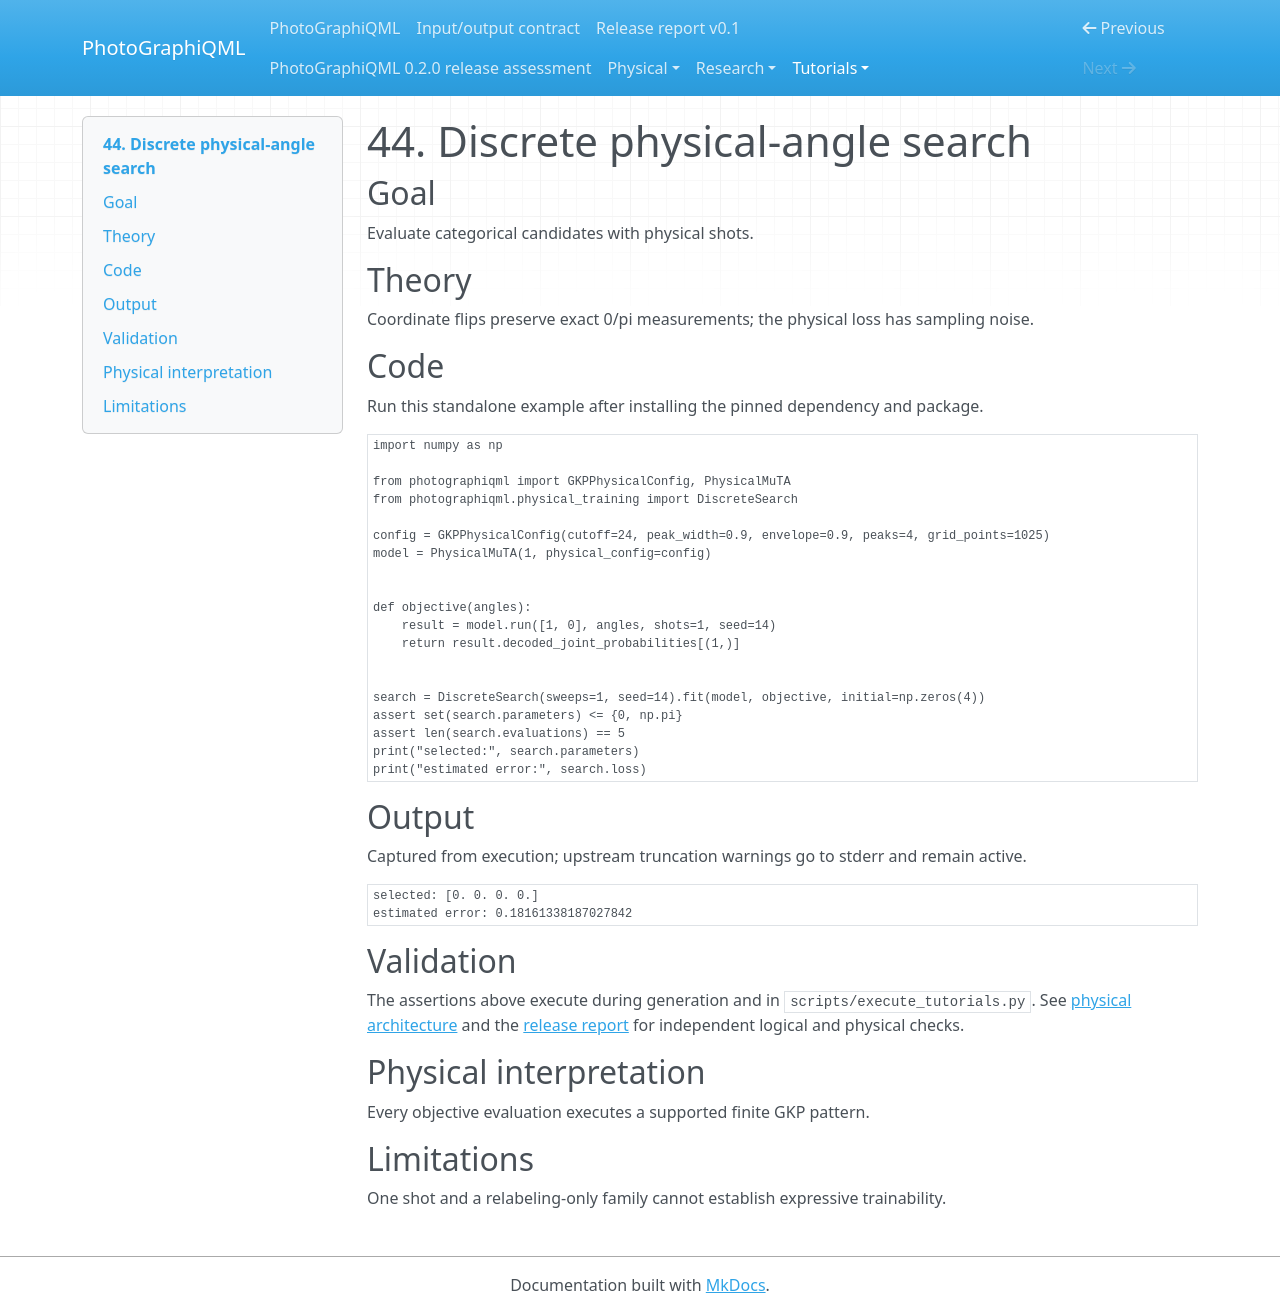

repository: chinmoybiswasdeep/PhotoGraphiQML · page: tutorials/44_discrete_physical-angle_search/index.html · generator: mkdocs

# 44. Discrete physical-angle search

## Goal

Evaluate categorical candidates with physical shots.

## Theory

Coordinate flips preserve exact 0/pi measurements; the physical loss has sampling noise.

## Code

Run this standalone example after installing the pinned dependency and package.

```python
import numpy as np

from photographiqml import GKPPhysicalConfig, PhysicalMuTA
from photographiqml.physical_training import DiscreteSearch

config = GKPPhysicalConfig(cutoff=24, peak_width=0.9, envelope=0.9, peaks=4, grid_points=1025)
model = PhysicalMuTA(1, physical_config=config)


def objective(angles):
    result = model.run([1, 0], angles, shots=1, seed=14)
    return result.decoded_joint_probabilities[(1,)]


search = DiscreteSearch(sweeps=1, seed=14).fit(model, objective, initial=np.zeros(4))
assert set(search.parameters) <= {0, np.pi}
assert len(search.evaluations) == 5
print("selected:", search.parameters)
print("estimated error:", search.loss)
```

## Output

Captured from execution; upstream truncation warnings go to stderr and remain active.

```text
selected: [0. 0. 0. 0.]
estimated error: 0.18161338187027842
```

## Validation

The assertions above execute during generation and in `scripts/execute_tutorials.py`.
See [physical architecture](../physical/architecture.md) and the
[release report](../release-report.md) for independent logical and physical checks.

## Physical interpretation

Every objective evaluation executes a supported finite GKP pattern.

## Limitations

One shot and a relabeling-only family cannot establish expressive trainability.
